The GitHub repository rolfSnahre/KeyRec contains a labelled image folder "Dataset" with 2 categories: key, no key. Examples follow, each with its label.

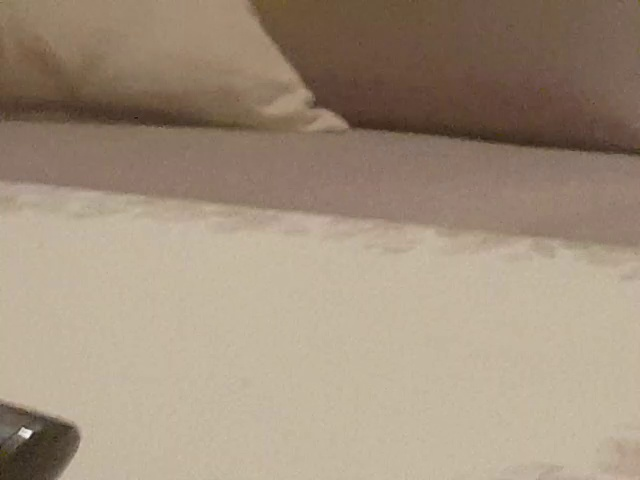
Label: no key

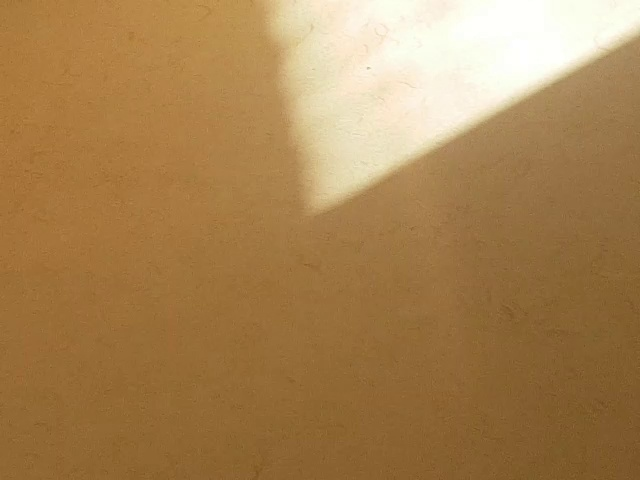
Label: no key

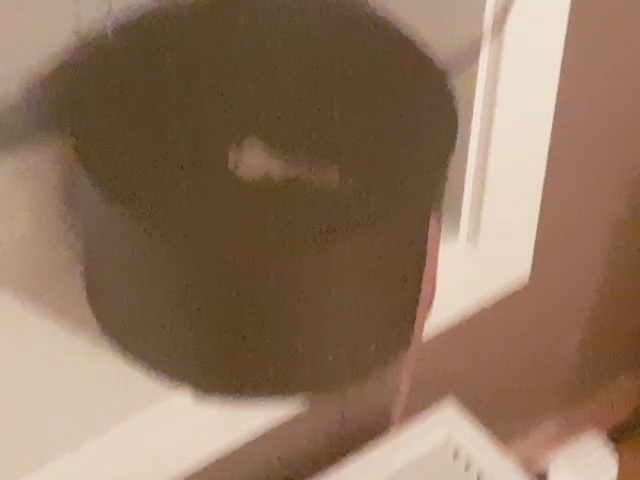
Label: key

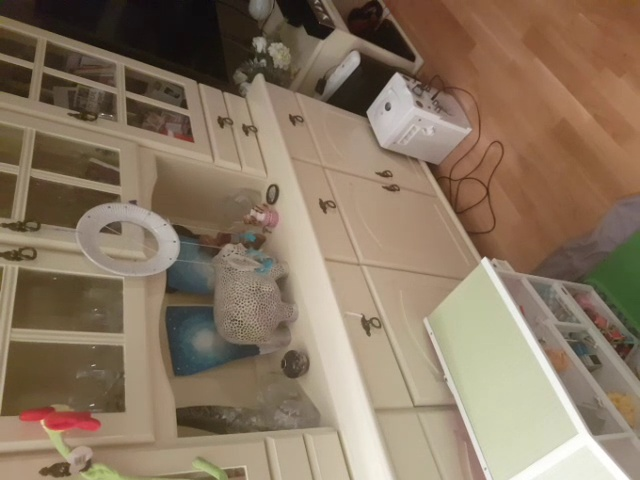
Label: key

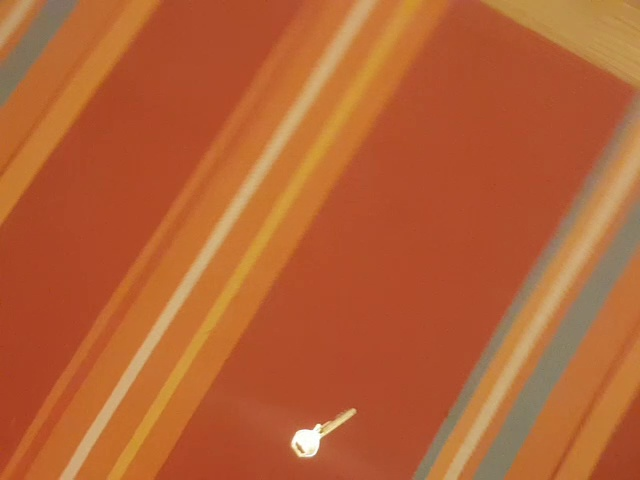
Label: key

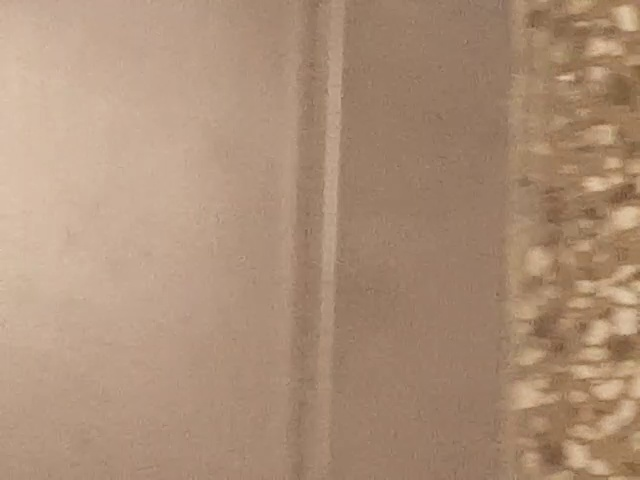
Label: no key
